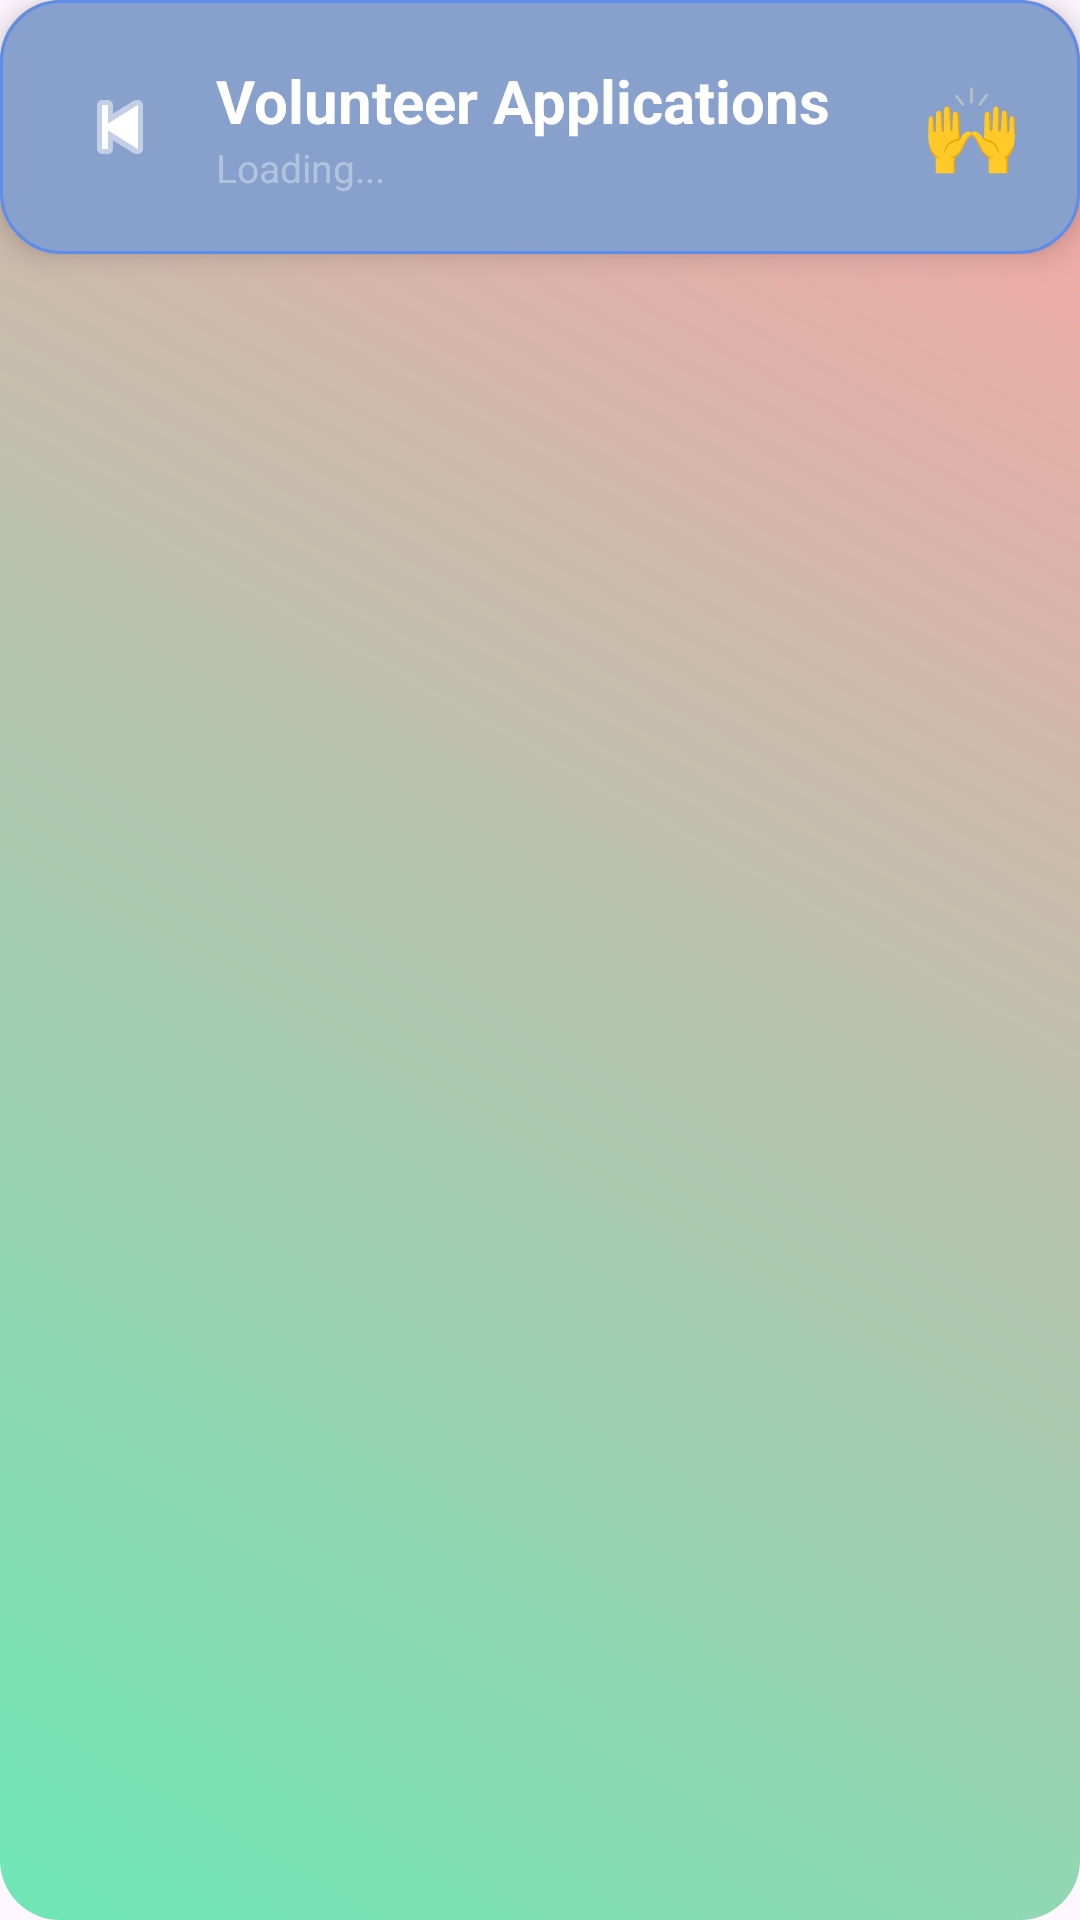

This screen was rendered from an Android layout file. Write that file and the resources it references.
<!-- AndroidManifest.xml: application theme Theme.NGOApp -->
<!-- res/layout/activity_admin_volunteers.xml -->
<?xml version="1.0" encoding="utf-8"?>
<LinearLayout xmlns:android="http://schemas.android.com/apk/res/android"
    android:layout_width="match_parent"
    android:layout_height="match_parent"
    android:orientation="vertical"
    android:background="@drawable/tab_card">

    
    <LinearLayout
        android:layout_width="match_parent"
        android:layout_height="wrap_content"
        android:background="@drawable/skill_chip"
        android:orientation="horizontal"
        android:gravity="center_vertical"
        android:elevation="6dp"
        android:padding="20dp">

        <ImageButton
            android:id="@+id/backBtn"
            android:layout_width="40dp"
            android:layout_height="40dp"
            android:src="@android:drawable/ic_media_previous"
            android:background="?attr/selectableItemBackgroundBorderless"
            android:tint="#FFFFFF" />

        <LinearLayout
            android:layout_width="0dp"
            android:layout_height="wrap_content"
            android:layout_weight="1"
            android:orientation="vertical"
            android:layout_marginStart="12dp">

            <TextView
                android:layout_width="wrap_content"
                android:layout_height="wrap_content"
                android:text="Volunteer Applications"
                android:textColor="#FFFFFF"
                android:textSize="20sp"
                android:textStyle="bold" />

            <TextView
                android:id="@+id/totalCount"
                android:layout_width="wrap_content"
                android:layout_height="wrap_content"
                android:text="Loading..."
                android:textColor="#B0C4DE"
                android:textSize="13sp" />
        </LinearLayout>

        <TextView
            android:layout_width="wrap_content"
            android:layout_height="wrap_content"
            android:text="🙌"
            android:textSize="26sp" />
    </LinearLayout>

    
    <TextView
        android:id="@+id/emptyText"
        android:layout_width="wrap_content"
        android:layout_height="wrap_content"
        android:layout_gravity="center"
        android:layout_marginTop="80dp"
        android:text="📭 No applications yet"
        android:textColor="#AAB7C4"
        android:textSize="16sp"
        android:visibility="gone" />

    
    <androidx.recyclerview.widget.RecyclerView
        android:id="@+id/volunteerRecycler"
        android:layout_width="match_parent"
        android:layout_height="0dp"
        android:layout_weight="1"
        android:padding="12dp"
        android:clipToPadding="false" />

</LinearLayout>
<!-- resources referenced by this layout -->
<resources>
  <!-- drawable skill_chip (drawable) -->
  <?xml version="1.0" encoding="utf-8"?>
  <shape xmlns:android="http://schemas.android.com/apk/res/android"
      android:shape="rectangle">
      <corners android:radius="20dp" />
      <solid android:color="#88A0CC" />
      <stroke android:width="1dp" android:color="#5E8DE9" />
  </shape>
  <!-- drawable tab_card (drawable) -->
  <shape xmlns:android="http://schemas.android.com/apk/res/android">
      <gradient
          android:startColor="#6EE7B7"
          android:endColor="#FCA5A5"
          android:angle="45"/>
      <corners android:radius="20dp"/>
  </shape>
  <style name="Theme.NGOApp" parent="Base.Theme.NGOApp" />
  <style name="Base.Theme.NGOApp" parent="Theme.Material3.DayNight.NoActionBar">
          
          
      </style>
</resources>
